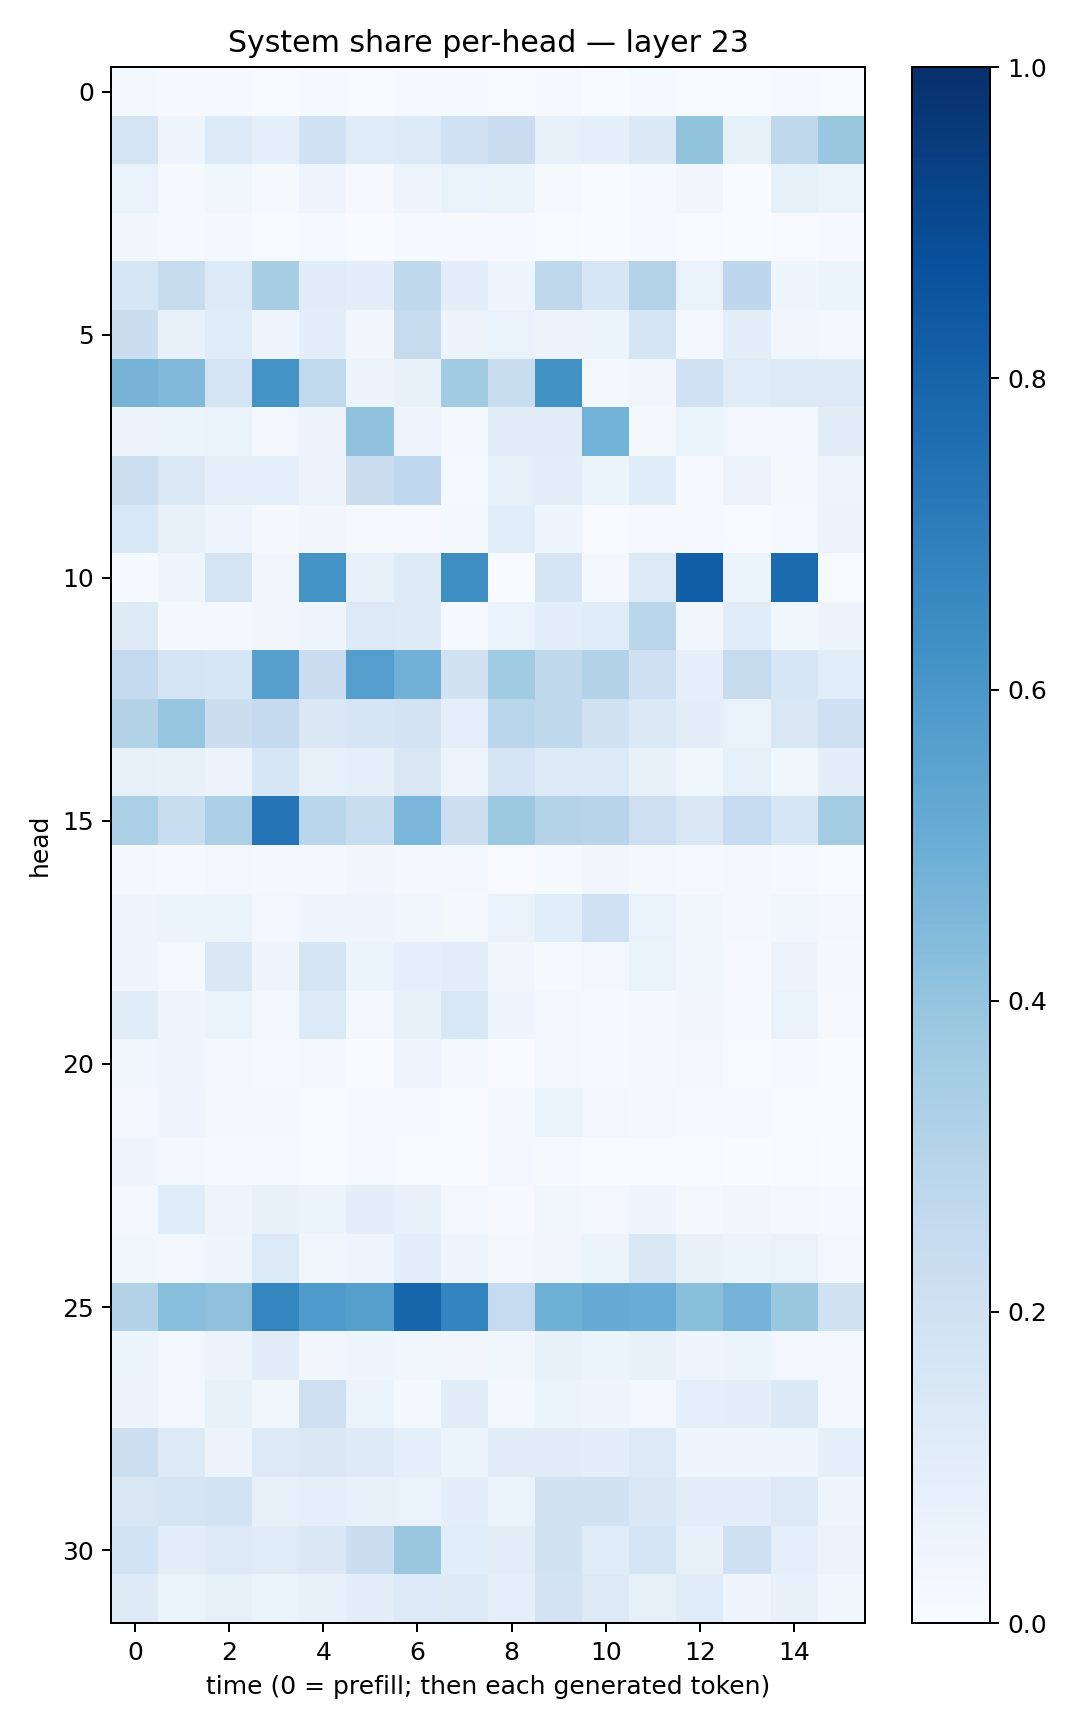

Source data for this figure (header and first rows):
0.022305265, 0.01095872, 0.011547205, 0.0050116987, 0.010284397, 0.0052213254, 0.011130195, 0.009419327, 0.0074735424, 0.008035869, 0.001863725, 0.012924198, 0.005543863, 0.0042604706, 0.010804238, 0.004182217
0.1737, 0.04786, 0.136, 0.09156, 0.2015, 0.1203, 0.1348, 0.2016, 0.2304, 0.08057, 0.0893, 0.1368, 0.401, 0.08215, 0.2728, 0.3902
0.06734, 0.01499, 0.03755, 0.0147, 0.05042, 0.01111, 0.04718, 0.0672, 0.06166, 0.01207, 0.002658, 0.01364, 0.03324, 0.001847, 0.08339, 0.06551
0.03131, 0.009436, 0.01661, 0.004793, 0.01268, 0.002835, 0.01256, 0.00797, 0.009832, 0.005583, 0.001962, 0.01329, 0.004022, 0.0008857, 0.006298, 0.008063
0.1619, 0.2422, 0.133, 0.3429, 0.1107, 0.09406, 0.2719, 0.09461, 0.04201, 0.2728, 0.1633, 0.3054, 0.06943, 0.2739, 0.04516, 0.05932
0.2216, 0.07772, 0.118, 0.05044, 0.09419, 0.03313, 0.2433, 0.05787, 0.06792, 0.05551, 0.05166, 0.1778, 0.03053, 0.09487, 0.03419, 0.02228
0.47, 0.4459, 0.1729, 0.6207, 0.2648, 0.05849, 0.07032, 0.3656, 0.2337, 0.6237, 0.02631, 0.03278, 0.1998, 0.1209, 0.1353, 0.1272
0.05734, 0.06237, 0.06447, 0.0272, 0.05552, 0.4087, 0.05003, 0.0271, 0.1116, 0.1123, 0.4792, 0.01666, 0.05975, 0.02705, 0.03018, 0.1094
0.2152, 0.1381, 0.0867, 0.08808, 0.05574, 0.2195, 0.2691, 0.01282, 0.08561, 0.101, 0.06114, 0.1133, 0.01135, 0.05741, 0.0211, 0.04892
0.154, 0.07678, 0.04742, 0.01661, 0.03381, 0.01189, 0.01123, 0.02269, 0.1056, 0.04573, 0.007298, 0.009849, 0.01011, 0.006, 0.01215, 0.05603
0.01286, 0.04198, 0.1765, 0.0339, 0.6193, 0.07206, 0.1217, 0.6398, 0.002872, 0.1679, 0.023, 0.1292, 0.82, 0.06186, 0.7705, 0.007682
0.1225, 0.01768, 0.01574, 0.0345, 0.04132, 0.1337, 0.1212, 0.01421, 0.06831, 0.09645, 0.1203, 0.2867, 0.03224, 0.1157, 0.03565, 0.05639
0.2595, 0.1646, 0.1576, 0.5588, 0.2274, 0.5702, 0.4828, 0.19, 0.3637, 0.2732, 0.309, 0.2047, 0.08822, 0.2423, 0.1612, 0.1071
0.3114, 0.3972, 0.2202, 0.2523, 0.1431, 0.1651, 0.1801, 0.09123, 0.2889, 0.2733, 0.1919, 0.1377, 0.09545, 0.06943, 0.1504, 0.2076
0.08141, 0.07165, 0.05479, 0.1624, 0.08247, 0.09192, 0.1501, 0.04915, 0.1672, 0.133, 0.1362, 0.07123, 0.03732, 0.0832, 0.03876, 0.09927
0.3352, 0.2313, 0.3354, 0.7349, 0.2877, 0.2321, 0.4639, 0.2178, 0.3789, 0.3067, 0.296, 0.2143, 0.151, 0.2463, 0.161, 0.3562
0.01704, 0.01505, 0.02964, 0.01952, 0.02211, 0.03292, 0.01624, 0.02796, 0.006434, 0.01226, 0.0322, 0.01623, 0.01009, 0.02232, 0.01538, 0.001284
0.04362, 0.05403, 0.06153, 0.031, 0.04035, 0.04018, 0.03669, 0.02287, 0.06841, 0.1082, 0.2009, 0.06964, 0.03543, 0.0183, 0.03835, 0.02646
0.04006, 0.01186, 0.1477, 0.04582, 0.1667, 0.05085, 0.08827, 0.1042, 0.03167, 0.01471, 0.02586, 0.06486, 0.03655, 0.01081, 0.0573, 0.0174
0.1153, 0.04128, 0.06416, 0.02081, 0.1342, 0.0248, 0.07385, 0.1549, 0.03931, 0.02884, 0.01264, 0.02197, 0.03463, 0.01543, 0.0697, 0.01151
0.03837, 0.04026, 0.02701, 0.01508, 0.01589, 0.002317, 0.05059, 0.01707, 0.002372, 0.01872, 0.01025, 0.01839, 0.02603, 0.004529, 0.009755, 0.0004502
0.02396, 0.04285, 0.02312, 0.02105, 0.006733, 0.01062, 0.01239, 0.005125, 0.01596, 0.06523, 0.02711, 0.01985, 0.00965, 0.009417, 0.00759, 0.006909
0.03969, 0.0181, 0.0093, 0.0132, 0.004847, 0.01291, 0.006852, 0.004922, 0.02814, 0.01134, 0.007189, 0.005592, 0.006965, 0.003368, 0.004117, 0.003889
0.02766, 0.1133, 0.04812, 0.07543, 0.05351, 0.09961, 0.07753, 0.0256, 0.0105, 0.03838, 0.03011, 0.04544, 0.01588, 0.03463, 0.0157, 0.01047
0.03518, 0.03057, 0.04145, 0.1367, 0.03603, 0.04668, 0.1003, 0.04247, 0.01985, 0.03479, 0.05967, 0.1411, 0.0734, 0.0621, 0.06834, 0.02553
0.3093, 0.4282, 0.411, 0.6695, 0.5836, 0.565, 0.7946, 0.6732, 0.2477, 0.4908, 0.5122, 0.5067, 0.4254, 0.4751, 0.383, 0.192
0.06158, 0.02945, 0.0548, 0.1109, 0.03349, 0.03907, 0.03622, 0.03299, 0.03848, 0.07454, 0.05882, 0.07173, 0.04699, 0.06093, 0.02884, 0.02703
0.05714, 0.02857, 0.08223, 0.03752, 0.2128, 0.06507, 0.02191, 0.1095, 0.02941, 0.06099, 0.05001, 0.02599, 0.09047, 0.09909, 0.138, 0.02895
0.2186, 0.1286, 0.05717, 0.1255, 0.1469, 0.1214, 0.08695, 0.06028, 0.1106, 0.113, 0.09478, 0.1253, 0.04478, 0.04211, 0.0396, 0.09097
0.151, 0.1745, 0.1846, 0.07825, 0.0926, 0.07527, 0.06943, 0.1012, 0.0664, 0.1909, 0.1882, 0.1482, 0.09711, 0.09824, 0.1303, 0.04399
0.1857, 0.1024, 0.1255, 0.1198, 0.1455, 0.2233, 0.3892, 0.1082, 0.1026, 0.1911, 0.1168, 0.1707, 0.07261, 0.2054, 0.09027, 0.0577
0.1214, 0.06337, 0.08523, 0.06377, 0.07582, 0.09832, 0.1347, 0.1244, 0.09062, 0.1836, 0.1327, 0.08211, 0.1189, 0.04035, 0.07179, 0.03888
